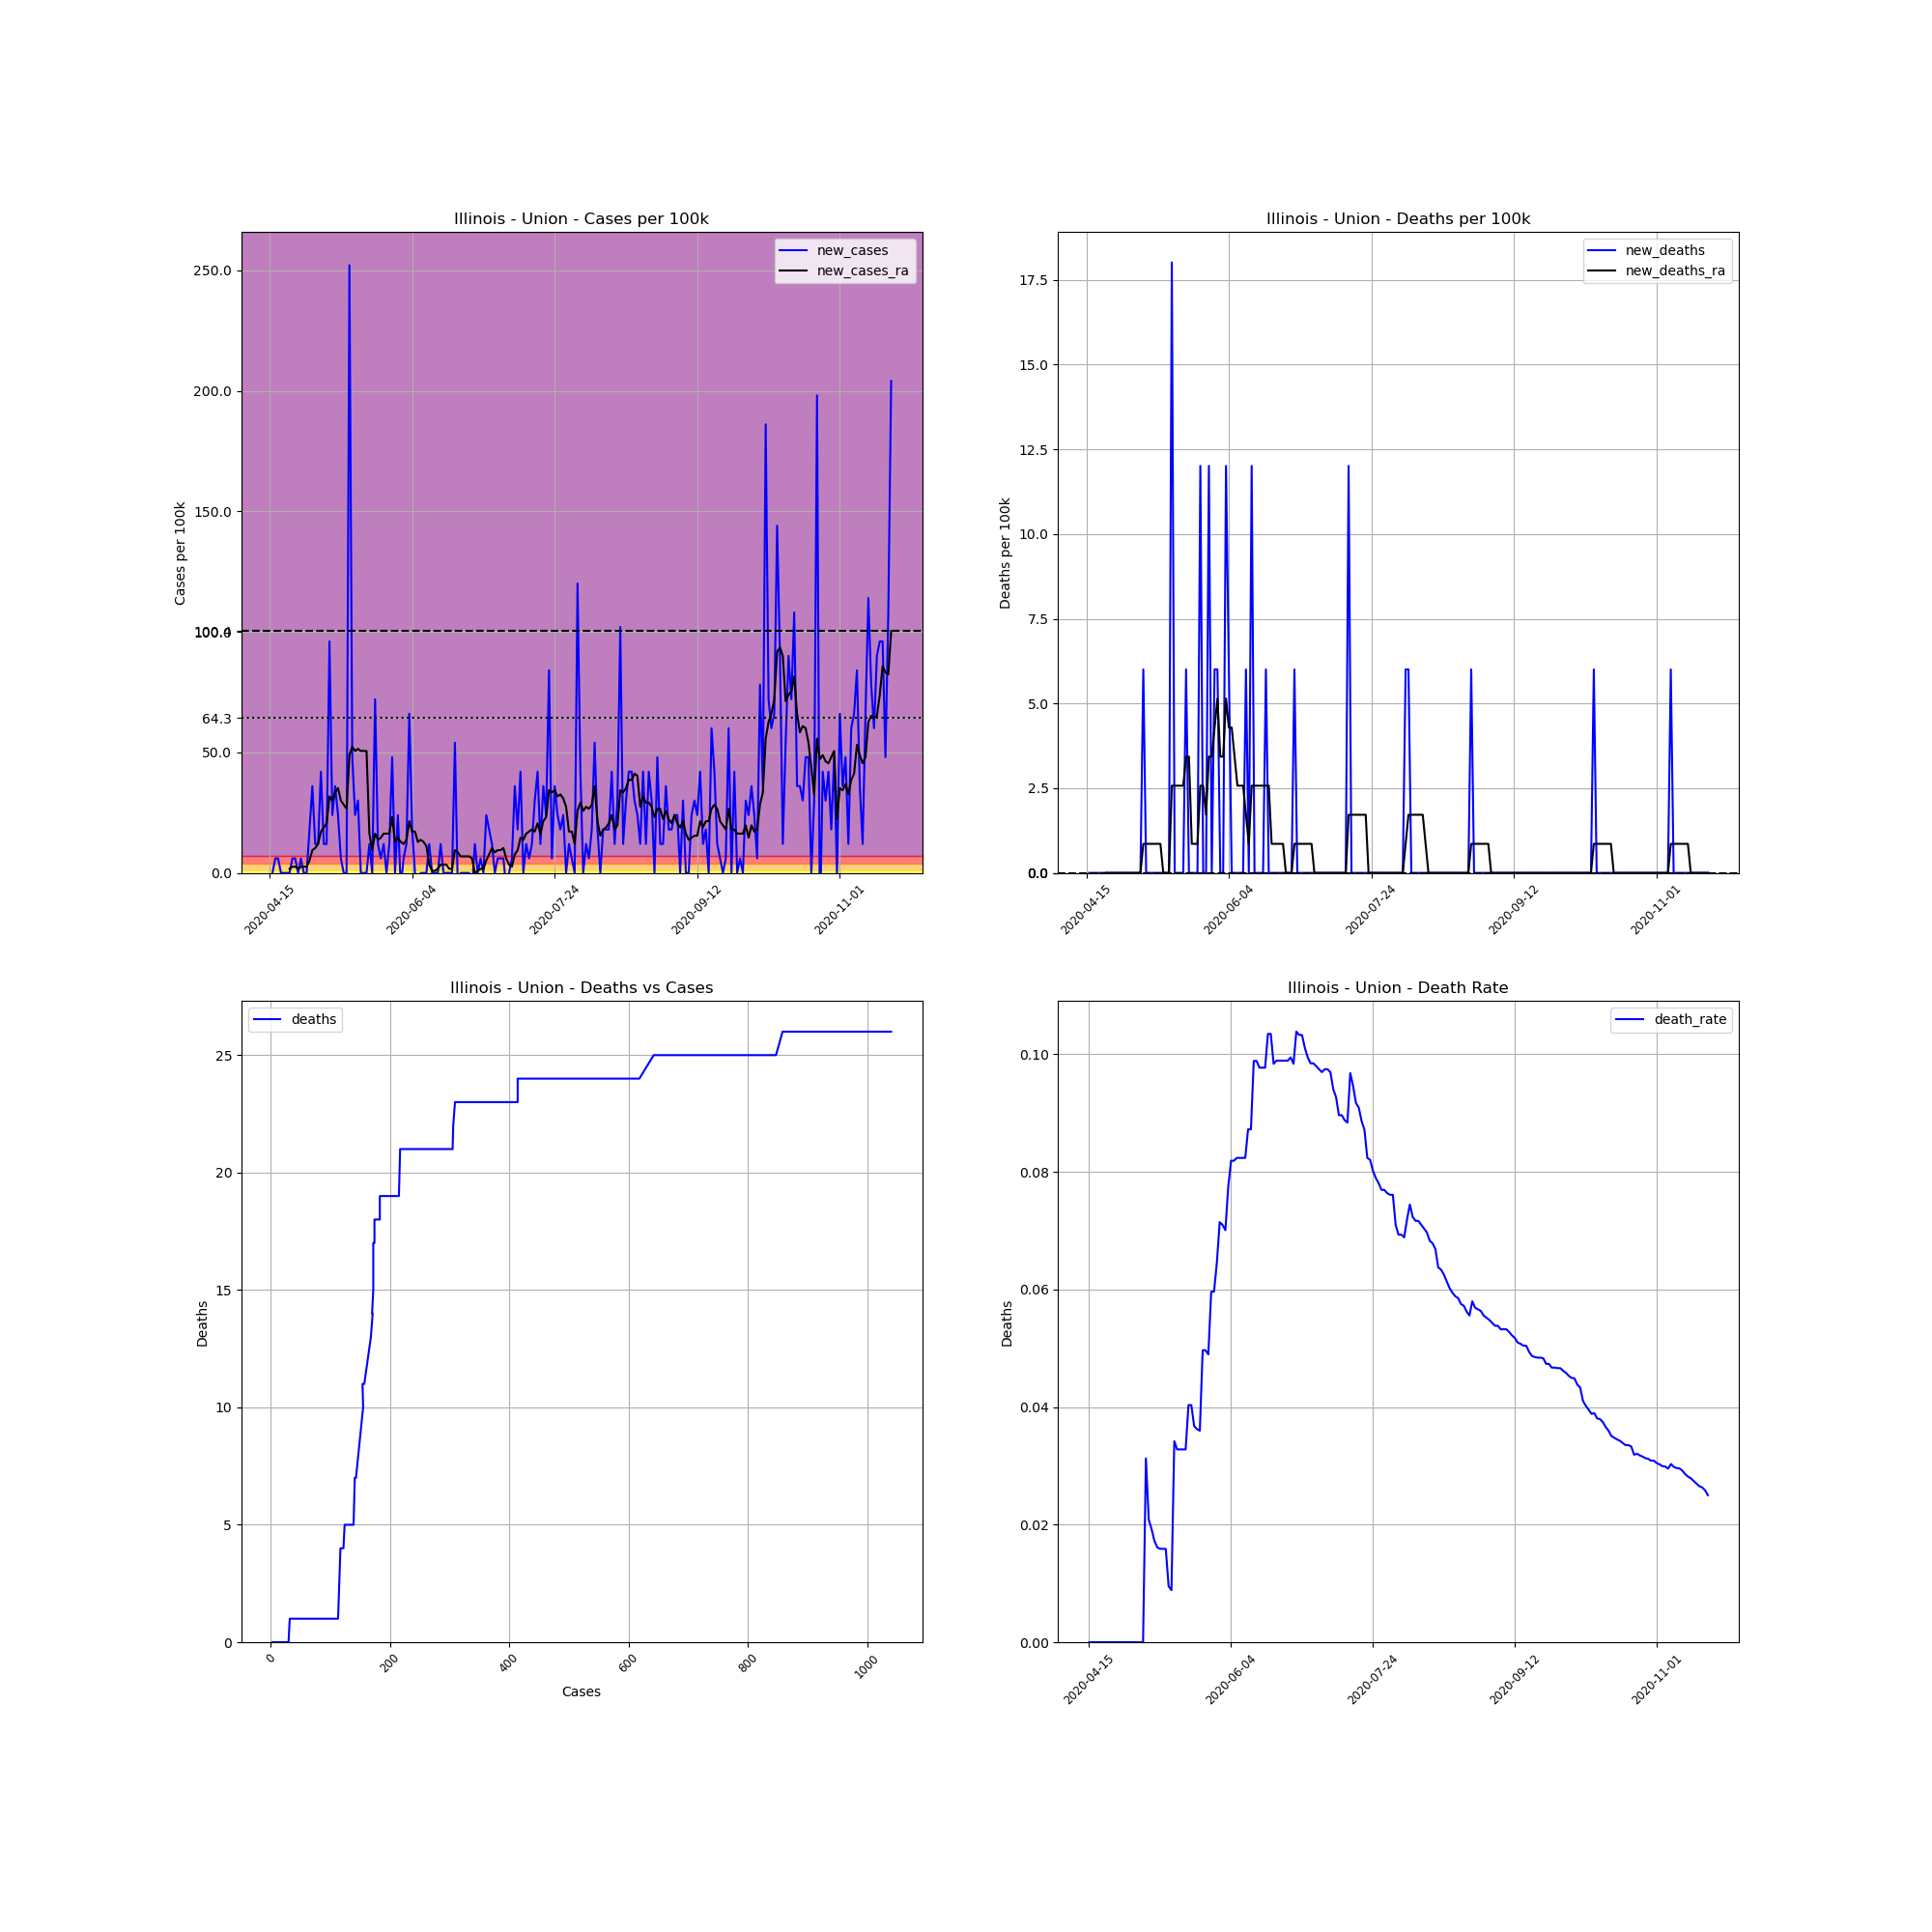

Source data for this figure (header and first rows):
, date, county, state, fips, cases, deaths, COUNTY, STNAME, CTYNAME, POPESTIMATE2019, cases_per_100k, deaths_per_100k, death_rate, new_cases, new_deaths, new_cases_ra, new_deaths_ra
643691, 2020-04-15, Union, Illinois, 17181, 3, 0, 181, Illinois, Union, 16653, 18.01, 0.0, 0.0, , , , 
643692, 2020-04-16, Union, Illinois, 17181, 3, 0, 181, Illinois, Union, 16653, 18.01, 0.0, 0.0, 0.0, 0.0, , 
643693, 2020-04-17, Union, Illinois, 17181, 4, 0, 181, Illinois, Union, 16653, 24.02, 0.0, 0.0, 6.005, 0.0, , 
643694, 2020-04-18, Union, Illinois, 17181, 5, 0, 181, Illinois, Union, 16653, 30.02, 0.0, 0.0, 6.005, 0.0, , 
643695, 2020-04-19, Union, Illinois, 17181, 5, 0, 181, Illinois, Union, 16653, 30.02, 0.0, 0.0, 0.0, 0.0, , 
643696, 2020-04-20, Union, Illinois, 17181, 5, 0, 181, Illinois, Union, 16653, 30.02, 0.0, 0.0, 0.0, 0.0, , 
643697, 2020-04-21, Union, Illinois, 17181, 5, 0, 181, Illinois, Union, 16653, 30.02, 0.0, 0.0, 0.0, 0.0, , 
643698, 2020-04-22, Union, Illinois, 17181, 5, 0, 181, Illinois, Union, 16653, 30.02, 0.0, 0.0, 0.0, 0.0, 1.716, 0.0
643699, 2020-04-23, Union, Illinois, 17181, 6, 0, 181, Illinois, Union, 16653, 36.03, 0.0, 0.0, 6.005, 0.0, 2.574, 0.0
643700, 2020-04-24, Union, Illinois, 17181, 7, 0, 181, Illinois, Union, 16653, 42.03, 0.0, 0.0, 6.005, 0.0, 2.574, 0.0
643701, 2020-04-25, Union, Illinois, 17181, 7, 0, 181, Illinois, Union, 16653, 42.03, 0.0, 0.0, 0.0, 0.0, 1.716, 0.0
643702, 2020-04-26, Union, Illinois, 17181, 8, 0, 181, Illinois, Union, 16653, 48.04, 0.0, 0.0, 6.005, 0.0, 2.574, 0.0
643703, 2020-04-27, Union, Illinois, 17181, 8, 0, 181, Illinois, Union, 16653, 48.04, 0.0, 0.0, 0.0, 0.0, 2.574, 0.0
643704, 2020-04-28, Union, Illinois, 17181, 8, 0, 181, Illinois, Union, 16653, 48.04, 0.0, 0.0, 0.0, 0.0, 2.574, 0.0
643705, 2020-04-29, Union, Illinois, 17181, 11, 0, 181, Illinois, Union, 16653, 66.05, 0.0, 0.0, 18.01, 0.0, 5.147, 0.0
643706, 2020-04-30, Union, Illinois, 17181, 17, 0, 181, Illinois, Union, 16653, 102.1, 0.0, 0.0, 36.03, 0.0, 9.436, 0.0
643707, 2020-05-01, Union, Illinois, 17181, 19, 0, 181, Illinois, Union, 16653, 114.1, 0.0, 0.0, 12.01, 0.0, 10.29, 0.0
643708, 2020-05-02, Union, Illinois, 17181, 21, 0, 181, Illinois, Union, 16653, 126.1, 0.0, 0.0, 12.01, 0.0, 12.01, 0.0
643709, 2020-05-03, Union, Illinois, 17181, 28, 0, 181, Illinois, Union, 16653, 168.1, 0.0, 0.0, 42.03, 0.0, 17.16, 0.0
643710, 2020-05-04, Union, Illinois, 17181, 30, 0, 181, Illinois, Union, 16653, 180.1, 0.0, 0.0, 12.01, 0.0, 18.87, 0.0
643711, 2020-05-05, Union, Illinois, 17181, 32, 1, 181, Illinois, Union, 16653, 192.2, 6.005, 0.03125, 12.01, 6.005, 20.59, 0.8578
643712, 2020-05-06, Union, Illinois, 17181, 48, 1, 181, Illinois, Union, 16653, 288.2, 6.005, 0.02083, 96.08, 0.0, 31.74, 0.8578
643713, 2020-05-07, Union, Illinois, 17181, 52, 1, 181, Illinois, Union, 16653, 312.3, 6.005, 0.01923, 24.02, 0.0, 30.02, 0.8578
643714, 2020-05-08, Union, Illinois, 17181, 58, 1, 181, Illinois, Union, 16653, 348.3, 6.005, 0.01724, 36.03, 0.0, 33.46, 0.8578
643715, 2020-05-09, Union, Illinois, 17181, 62, 1, 181, Illinois, Union, 16653, 372.3, 6.005, 0.01613, 24.02, 0.0, 35.17, 0.8578
643716, 2020-05-10, Union, Illinois, 17181, 63, 1, 181, Illinois, Union, 16653, 378.3, 6.005, 0.01587, 6.005, 0.0, 30.02, 0.8578
643717, 2020-05-11, Union, Illinois, 17181, 63, 1, 181, Illinois, Union, 16653, 378.3, 6.005, 0.01587, 0.0, 0.0, 28.31, 0.8578
643718, 2020-05-12, Union, Illinois, 17181, 63, 1, 181, Illinois, Union, 16653, 378.3, 6.005, 0.01587, 0.0, 0.0, 26.59, 0.0
643719, 2020-05-13, Union, Illinois, 17181, 105, 1, 181, Illinois, Union, 16653, 630.5, 6.005, 0.009524, 252.2, 0.0, 48.9, 0.0
643720, 2020-05-14, Union, Illinois, 17181, 113, 1, 181, Illinois, Union, 16653, 678.6, 6.005, 0.00885, 48.04, 0.0, 52.33, 0.0
643721, 2020-05-15, Union, Illinois, 17181, 117, 4, 181, Illinois, Union, 16653, 702.6, 24.02, 0.03419, 24.02, 18.01, 50.61, 2.574
643722, 2020-05-16, Union, Illinois, 17181, 122, 4, 181, Illinois, Union, 16653, 732.6, 24.02, 0.03279, 30.02, 0.0, 51.47, 2.574
643723, 2020-05-17, Union, Illinois, 17181, 122, 4, 181, Illinois, Union, 16653, 732.6, 24.02, 0.03279, 0.0, 0.0, 50.61, 2.574
643724, 2020-05-18, Union, Illinois, 17181, 122, 4, 181, Illinois, Union, 16653, 732.6, 24.02, 0.03279, 0.0, 0.0, 50.61, 2.574
643725, 2020-05-19, Union, Illinois, 17181, 122, 4, 181, Illinois, Union, 16653, 732.6, 24.02, 0.03279, 0.0, 0.0, 50.61, 2.574
643726, 2020-05-20, Union, Illinois, 17181, 124, 5, 181, Illinois, Union, 16653, 744.6, 30.02, 0.04032, 12.01, 6.005, 16.3, 3.431
643727, 2020-05-21, Union, Illinois, 17181, 124, 5, 181, Illinois, Union, 16653, 744.6, 30.02, 0.04032, 0.0, 0.0, 9.436, 3.431
643728, 2020-05-22, Union, Illinois, 17181, 136, 5, 181, Illinois, Union, 16653, 816.7, 30.02, 0.03676, 72.06, 0.0, 16.3, 0.8578
643729, 2020-05-23, Union, Illinois, 17181, 138, 5, 181, Illinois, Union, 16653, 828.7, 30.02, 0.03623, 12.01, 0.0, 13.73, 0.8578
643730, 2020-05-24, Union, Illinois, 17181, 139, 5, 181, Illinois, Union, 16653, 834.7, 30.02, 0.03597, 6.005, 0.0, 14.58, 0.8578
643731, 2020-05-25, Union, Illinois, 17181, 141, 7, 181, Illinois, Union, 16653, 846.7, 42.03, 0.04965, 12.01, 12.01, 16.3, 2.574
643732, 2020-05-26, Union, Illinois, 17181, 141, 7, 181, Illinois, Union, 16653, 846.7, 42.03, 0.04965, 0.0, 0.0, 16.3, 2.574
643733, 2020-05-27, Union, Illinois, 17181, 143, 7, 181, Illinois, Union, 16653, 858.7, 42.03, 0.04895, 12.01, 0.0, 16.3, 1.716
643734, 2020-05-28, Union, Illinois, 17181, 151, 9, 181, Illinois, Union, 16653, 906.7, 54.04, 0.0596, 48.04, 12.01, 23.16, 3.431
643735, 2020-05-29, Union, Illinois, 17181, 151, 9, 181, Illinois, Union, 16653, 906.7, 54.04, 0.0596, 0.0, 0.0, 12.87, 3.431
643736, 2020-05-30, Union, Illinois, 17181, 155, 10, 181, Illinois, Union, 16653, 930.8, 60.05, 0.06452, 24.02, 6.005, 14.58, 4.289
643737, 2020-05-31, Union, Illinois, 17181, 154, 11, 181, Illinois, Union, 16653, 924.8, 66.05, 0.07143, -6.005, 6.005, 12.87, 5.147
643738, 2020-06-01, Union, Illinois, 17181, 155, 11, 181, Illinois, Union, 16653, 930.8, 66.05, 0.07097, 6.005, 0.0, 12.01, 3.431
643739, 2020-06-02, Union, Illinois, 17181, 157, 11, 181, Illinois, Union, 16653, 942.8, 66.05, 0.07006, 12.01, 0.0, 13.73, 3.431
643740, 2020-06-03, Union, Illinois, 17181, 168, 13, 181, Illinois, Union, 16653, 1009, 78.06, 0.07738, 66.05, 12.01, 21.45, 5.147
643741, 2020-06-04, Union, Illinois, 17181, 171, 14, 181, Illinois, Union, 16653, 1027, 84.07, 0.08187, 18.01, 6.005, 17.16, 4.289
643742, 2020-06-05, Union, Illinois, 17181, 171, 14, 181, Illinois, Union, 16653, 1027, 84.07, 0.08187, 0.0, 0.0, 17.16, 4.289
643743, 2020-06-06, Union, Illinois, 17181, 170, 14, 181, Illinois, Union, 16653, 1021, 84.07, 0.08235, -6.005, 0.0, 12.87, 3.431
643744, 2020-06-07, Union, Illinois, 17181, 170, 14, 181, Illinois, Union, 16653, 1021, 84.07, 0.08235, 0.0, 0.0, 13.73, 2.574
643745, 2020-06-08, Union, Illinois, 17181, 170, 14, 181, Illinois, Union, 16653, 1021, 84.07, 0.08235, 0.0, 0.0, 12.87, 2.574
643746, 2020-06-09, Union, Illinois, 17181, 170, 14, 181, Illinois, Union, 16653, 1021, 84.07, 0.08235, 0.0, 0.0, 11.15, 2.574
643747, 2020-06-10, Union, Illinois, 17181, 172, 15, 181, Illinois, Union, 16653, 1033, 90.07, 0.08721, 12.01, 6.005, 3.431, 1.716
643748, 2020-06-11, Union, Illinois, 17181, 172, 15, 181, Illinois, Union, 16653, 1033, 90.07, 0.08721, 0.0, 0.0, 0.8578, 0.8578
643749, 2020-06-12, Union, Illinois, 17181, 172, 17, 181, Illinois, Union, 16653, 1033, 102.1, 0.09884, 0.0, 12.01, 0.8578, 2.574
643750, 2020-06-13, Union, Illinois, 17181, 172, 17, 181, Illinois, Union, 16653, 1033, 102.1, 0.09884, 0.0, 0.0, 1.716, 2.574
... 159 more rows
